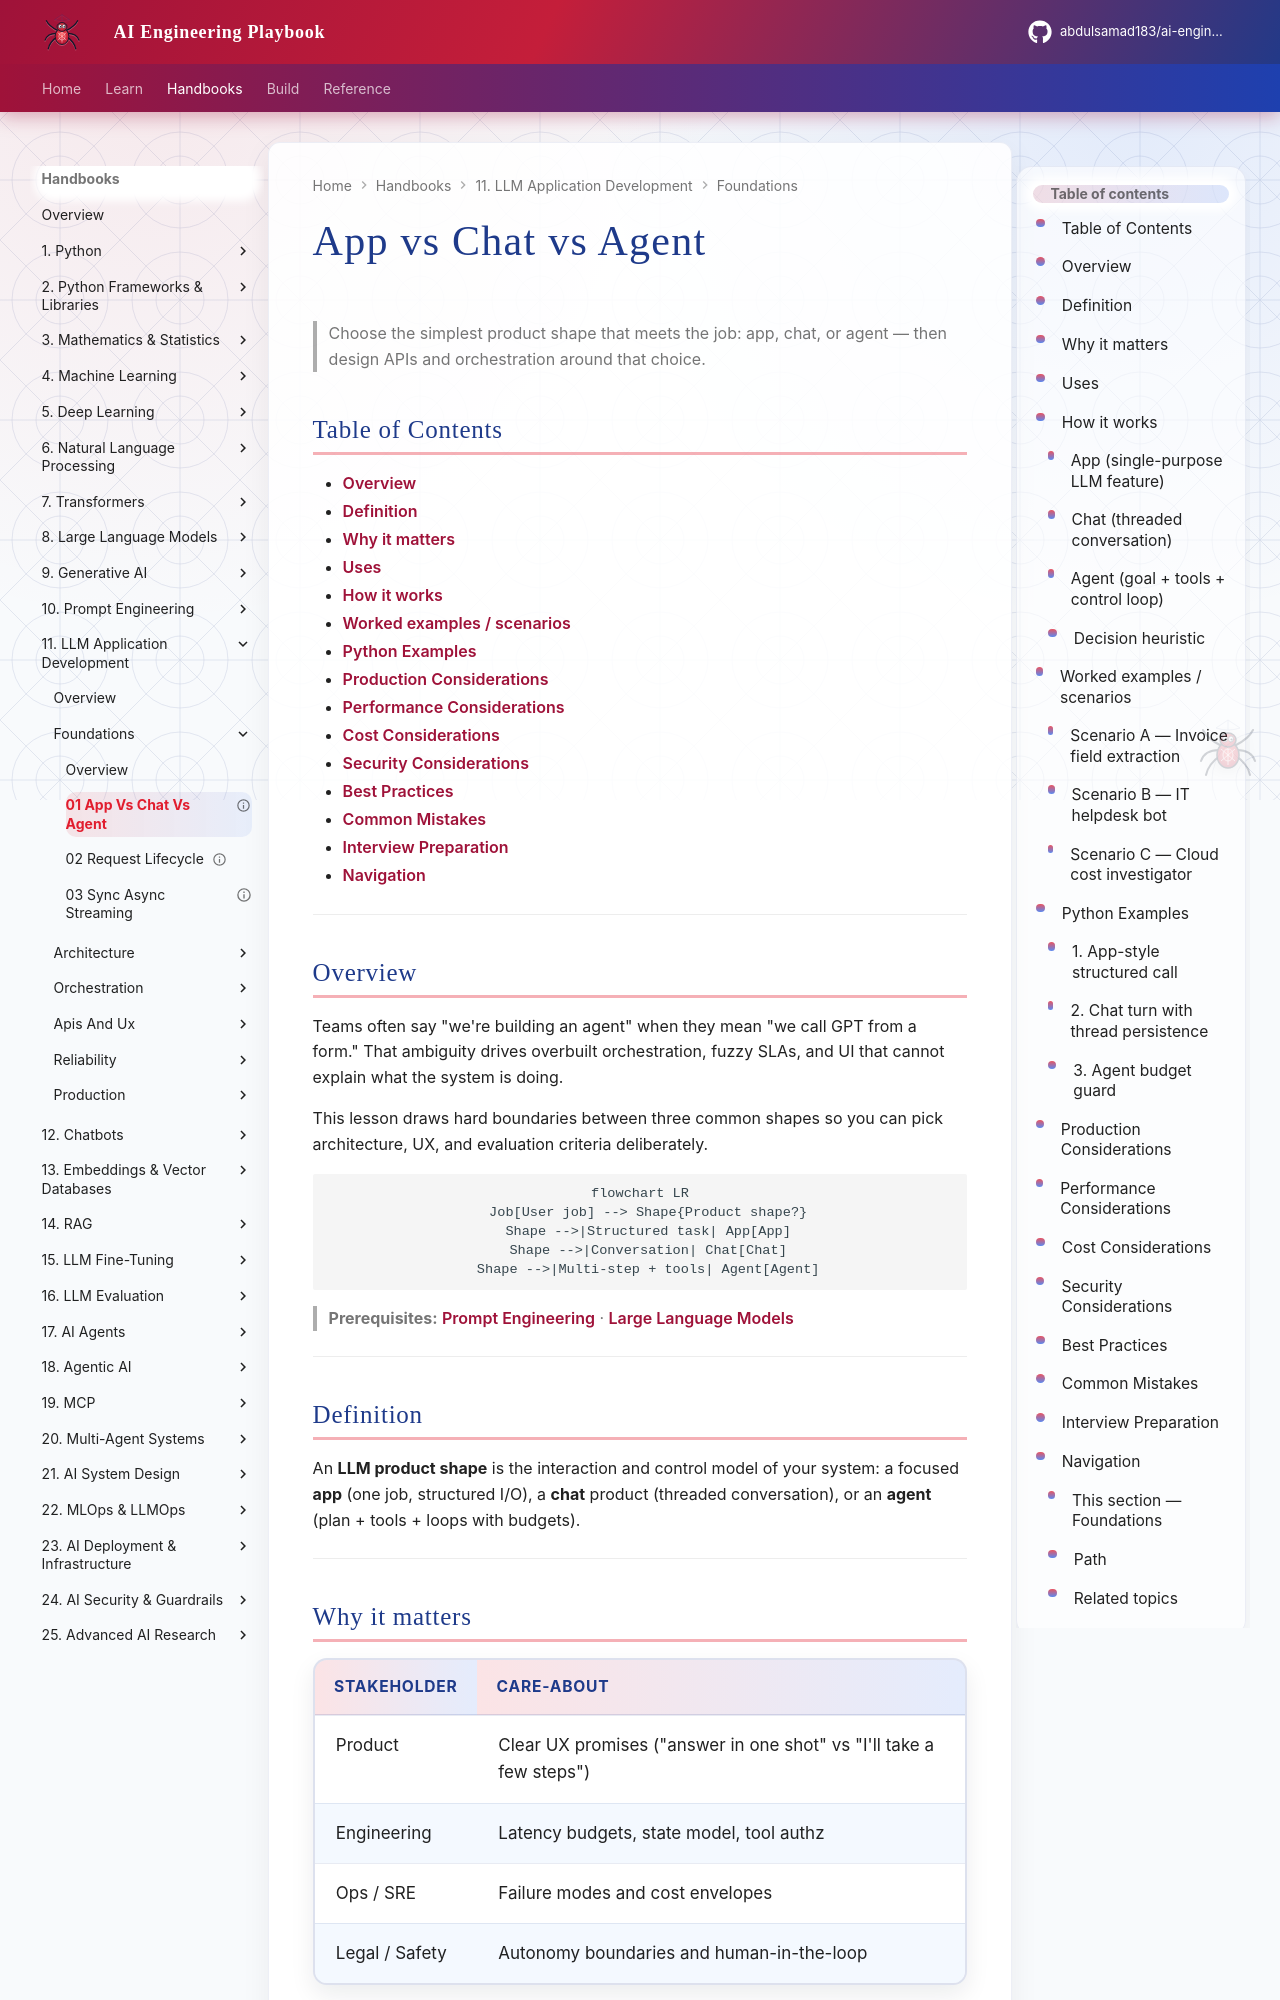

repository: abdulsamad183/ai-engineering-playbook · page: domains/llm-application-development/foundations/01-app-vs-chat-vs-agent/index.html · generator: mkdocs

---
title: "App vs Chat vs Agent"
description: "Clarify product shapes for LLM systems: single-purpose apps, conversational chat products, and agents with tools and autonomy — and when each is the right choice."
domain: llm-application-development
tags: [llm-application-development, foundations, agents, chat, product-shape]
status: published
created: 2026-08-12
updated: 2026-08-12
version: "1.0"
related:
  - 02-request-lifecycle.md
  - 03-sync-async-streaming.md
  - ../architecture/01-llm-app-architecture.md
  - ../orchestration/01-orchestration-patterns.md
  - ../../ai-agents/README.md
  - ../../chatbots/README.md
---

# App vs Chat vs Agent

> Choose the simplest product shape that meets the job: app, chat, or agent — then design APIs and orchestration around that choice.

## Table of Contents

- [Overview](#overview)
- [Definition](#definition)
- [Why it matters](#why-it-matters)
- [Uses](#uses)
- [How it works](#how-it-works)
- [Worked examples / scenarios](#worked-examples-scenarios)
- [Python Examples](#python-examples)
- [Production Considerations](#production-considerations)
- [Performance Considerations](#performance-considerations)
- [Cost Considerations](#cost-considerations)
- [Security Considerations](#security-considerations)
- [Best Practices](#best-practices)
- [Common Mistakes](#common-mistakes)
- [Interview Preparation](#interview-preparation)
- [Navigation](#navigation)

---

## Overview

Teams often say "we're building an agent" when they mean "we call GPT from a form." That ambiguity drives overbuilt orchestration, fuzzy SLAs, and UI that cannot explain what the system is doing.

This lesson draws hard boundaries between three common shapes so you can pick architecture, UX, and evaluation criteria deliberately.

```mermaid
flowchart LR
  Job[User job] --> Shape{Product shape?}
  Shape -->|Structured task| App[App]
  Shape -->|Conversation| Chat[Chat]
  Shape -->|Multi-step + tools| Agent[Agent]
```

> **Prerequisites:** [Prompt Engineering](../../prompt-engineering/README.md) · [Large Language Models](../../llm-engineering/README.md)

---

## Definition

An **LLM product shape** is the interaction and control model of your system: a focused **app** (one job, structured I/O), a **chat** product (threaded conversation), or an **agent** (plan + tools + loops with budgets).

---
